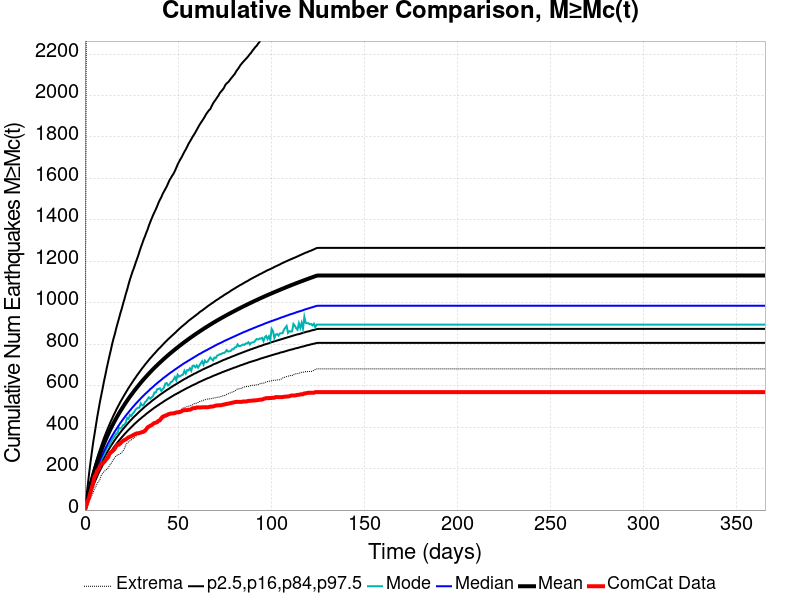

The file beside this chart, header and first rows:
Time (days), ComCat Data, Simulation Mean, Simulation Median, Simulation Mode, Simulation Minimum, Simulation Maximum, 2.5 %-ile, 16 %-ile, 84 %-ile, 97.5 %-ile
0.0, 0.0, 0.0, 0.0, 0.0, 0.0, 0.0, 0.0, 0.0, 0.0, 0.0
0.732, 21.0, 32.31, 29.0, 28.0, 8.0, 2336, 18.0, 23.0, 37.0, 58.0
1.464, 43.0, 63.24, 57.0, 55.0, 23.0, 2836, 39.0, 47.0, 70.0, 116.0
2.196, 59.0, 92.16, 83.0, 81.0, 39.0, 3192, 60.0, 70.0, 101.0, 173.0
2.928, 84.0, 119.3, 106.0, 104.0, 58.0, 4252, 80.0, 92.0, 129.0, 227.0
3.66, 107.0, 144.6, 129.0, 124.0, 70.0, 4905, 99.0, 112.0, 156.0, 276.0
4.392, 130.0, 168.6, 150.0, 147.0, 83.0, 5290, 116.0, 131.0, 182.0, 324.0
5.124, 161.0, 190.9, 170.0, 163.0, 103.0, 5608, 133.0, 149.0, 206.0, 365.0
5.856, 171.0, 212.3, 188.0, 178.0, 113.0, 5840, 148.0, 166.0, 229.0, 406.0
6.588, 190.0, 232.6, 206.0, 197.0, 129.0, 6009, 163.0, 182.0, 251.0, 448.0
7.32, 197.0, 251.9, 223.0, 213.0, 137.0, 6156, 178.0, 197.0, 272.0, 485.0
8.052, 212.0, 270.4, 239.0, 227.0, 148.0, 6280, 191.0, 212.0, 292.0, 522.0
8.784, 221.0, 287.9, 255.0, 245.0, 168.0, 6387, 204.0, 226.0, 311.0, 555.0
9.516, 226.0, 304.8, 269.0, 257.0, 178.0, 6485, 217.0, 239.0, 330.0, 587.0
10.25, 231.0, 321, 284.0, 268.0, 186.0, 6593, 228.0, 252.0, 348.0, 622.0
10.98, 239.0, 336.6, 297.0, 282.0, 191.0, 6678, 240.0, 264.0, 365.0, 652.0
11.71, 247.0, 351.5, 310.0, 299.0, 197.0, 6762, 251.0, 276.0, 381.0, 685.0
12.44, 255.0, 366, 323.0, 308.0, 203.0, 6842, 261.0, 287.0, 397.0, 715.0
13.18, 271.0, 380, 335.0, 313.0, 215.0, 6907, 272.0, 298.0, 413.0, 744.0
13.91, 278.0, 393.6, 347.0, 328.0, 223.0, 6969, 282.0, 309.0, 428.0, 772.0
14.64, 283.0, 406.7, 358.0, 340.0, 234.0, 7099, 291.0, 319.0, 442.0, 802.0
15.37, 289.0, 419.4, 369.0, 350.0, 245.0, 7171, 301.0, 329.0, 457.0, 828.0
16.1, 297.0, 431.7, 380.0, 358.0, 254.0, 7225, 310.0, 339.0, 470.0, 851.0
16.84, 309.0, 443.7, 390.0, 369.0, 262.0, 7275, 318.0, 348.0, 484.0, 878.0
17.57, 316.0, 455.3, 400.0, 373.0, 267.0, 7347, 327.0, 357.0, 497.0, 902.0
18.3, 316.0, 466.5, 410.0, 396.0, 269.0, 7409, 335.0, 366.0, 509.0, 925.0
19.03, 322.0, 477.5, 420.0, 394.0, 272.0, 7471, 343.0, 375.0, 522.0, 950.0
19.76, 329.0, 488.1, 429.0, 399.0, 278.0, 7516, 351.0, 383.0, 533.0, 971.0
20.49, 334.0, 498.6, 438.0, 410.0, 286.0, 7556, 358.0, 391.0, 545.0, 996.0
21.23, 338.0, 508.7, 447.0, 411.0, 297.0, 7599, 366.0, 399.0, 556.0, 1018
21.96, 341.0, 518.6, 456.0, 424.0, 315.0, 7631, 373.0, 407.0, 567.0, 1043
22.69, 346.0, 528.2, 464.0, 445.0, 324.0, 7668, 380.0, 414.0, 578.0, 1064
23.42, 351.0, 537.8, 472.0, 440.0, 329.0, 7702, 387.0, 422.0, 589.0, 1089
24.15, 353.0, 547.1, 480.0, 459.0, 334.0, 7730, 393.0, 429.0, 599.0, 1112
24.89, 357.0, 556.1, 488.0, 454.0, 338.0, 7775, 400.0, 436.0, 609.0, 1132
25.62, 360.0, 565, 496.0, 465.0, 343.0, 7809, 406.0, 443.0, 619.0, 1152
26.35, 364.0, 573.6, 503.0, 472.0, 349.0, 7834, 413.0, 450.0, 629.0, 1169
27.08, 367.0, 582, 511.0, 483.0, 354.0, 7863, 419.0, 456.0, 638.0, 1189
27.81, 370.0, 590.4, 518.0, 490.0, 360.0, 7919, 425.0, 462.0, 648.0, 1208
28.55, 370.0, 598.6, 525.0, 494.0, 367.0, 7946, 431.0, 469.0, 657.0, 1226
29.28, 372.0, 606.8, 532.0, 494.0, 373.0, 7974, 437.0, 475.0, 666.0, 1247
30.01, 374.0, 614.8, 539.0, 515.0, 377.0, 7995, 442.0, 481.0, 675.0, 1267
30.74, 376.0, 622.6, 546.0, 505.0, 382.0, 8021, 448.0, 487.0, 684.0, 1285
31.47, 378.0, 630.1, 552.0, 506.0, 386.0, 8057, 453.0, 493.0, 692.0, 1304
32.21, 382.0, 637.5, 559.0, 520.0, 389.0, 8086, 458.0, 499.0, 701.0, 1320
32.94, 390.0, 644.8, 565.0, 525.0, 393.0, 8127, 464.0, 504.0, 709.0, 1338
33.67, 399.0, 651.9, 571.0, 536.0, 395.0, 8150, 469.0, 510.0, 717.0, 1354
34.4, 403.0, 659, 577.0, 544.0, 400.0, 8176, 474.0, 515.0, 725.0, 1374
35.13, 407.0, 666, 584.0, 537.0, 404.0, 8199, 479.0, 520.0, 733.0, 1391
35.87, 410.0, 673, 589.0, 544.0, 407.0, 8232, 484.0, 526.0, 740.0, 1407
36.6, 416.0, 679.7, 595.0, 551.0, 410.0, 8265, 489.0, 531.0, 748.0, 1423
37.33, 420.0, 686.3, 601.0, 567.0, 414.0, 8288, 494.0, 536.0, 755.0, 1437
38.06, 422.0, 692.7, 607.0, 567.0, 417.0, 8313, 498.0, 541.0, 762.0, 1451
38.79, 424.0, 699.1, 612.0, 583.0, 419.0, 8334, 503.0, 546.0, 770.0, 1466
39.53, 431.0, 705.4, 618.0, 584.0, 426.0, 8385, 507.0, 551.0, 777.0, 1483
40.26, 433.0, 711.6, 623.0, 588.0, 429.0, 8426, 512.0, 556.0, 783.0, 1497
40.99, 443.0, 717.7, 628.0, 575.0, 434.0, 8445, 516.0, 561.0, 790.0, 1509
41.72, 450.0, 723.8, 634.0, 583.0, 438.0, 8465, 520.0, 565.0, 797.0, 1525
42.45, 453.0, 729.8, 639.0, 591.0, 445.0, 8488, 525.0, 570.0, 804.0, 1537
43.19, 456.0, 735.6, 644.0, 610.0, 447.0, 8512, 529.0, 574.0, 811.0, 1549
... 440 more rows
